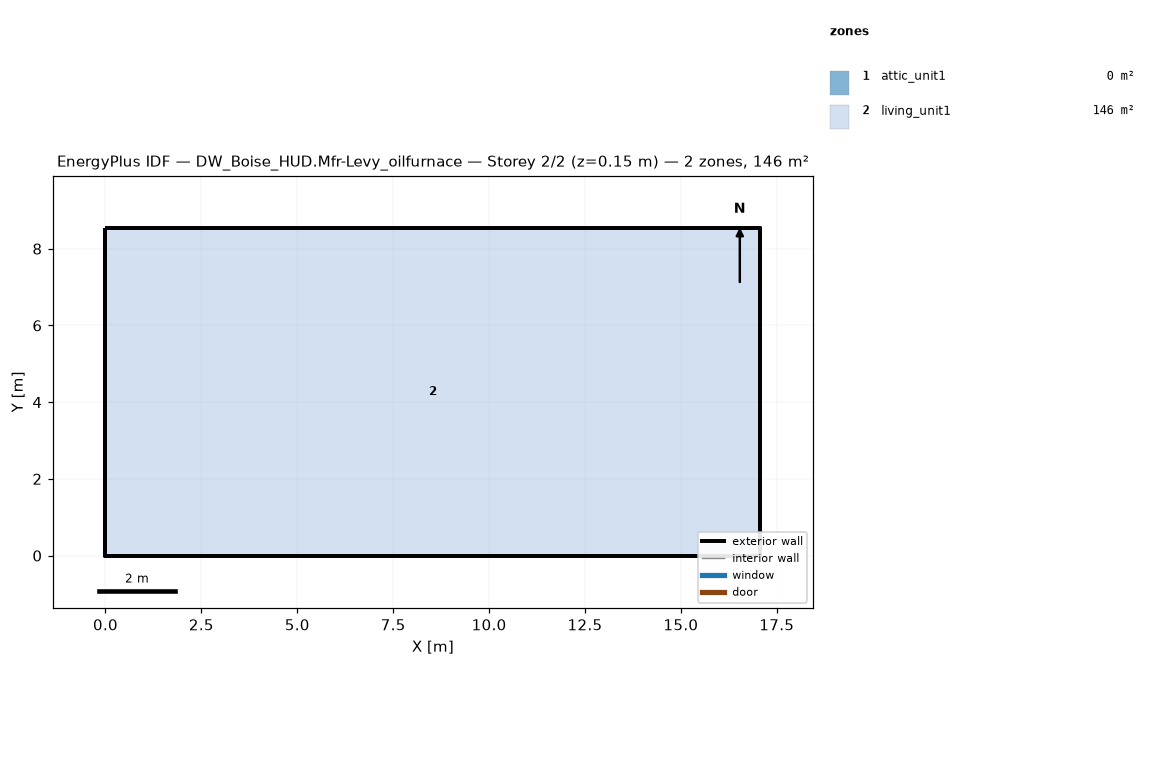
=== STOREY PLAN SPEC (per zone: floor XY polygon, exterior-wall plan segments, windows/doors) ===
zone 1: attic_unit1  (0.0 m²)
  exterior wall: (17.07, 0.00) – (17.07, 8.54) – (17.07, 4.27)  [12.8 m]
  exterior wall: (0.00, 8.54) – (0.00, 0.00) – (0.00, 4.27)  [12.8 m]
zone 2: living_unit1  (145.7 m²)
  floor: (0.00, 0.00) (0.00, 8.54) (17.07, 8.54) (17.07, 0.00)
  exterior wall: (0.00, 0.00) – (17.07, 0.00)  [17.1 m]
  exterior wall: (17.07, 0.00) – (17.07, 8.54)  [8.5 m]
  exterior wall: (17.07, 8.54) – (0.00, 8.54)  [17.1 m]
  exterior wall: (0.00, 8.54) – (0.00, 0.00)  [8.5 m]

=== DERIVED (storey summary) ===
Building: DW_Boise_HUD.Mfr-Levy_oilfurnace
Storey: 2 of 2  (floor level z = 0.15 m)
Storey gross floor area: 145.7 m²
Zones on this storey: 2
  - attic_unit1: floor 0.0 m²; exterior wall 25.6 m (5.7 m²); WWR 0.0%
  - living_unit1: floor 145.7 m²; exterior wall 51.2 m (117.1 m²); WWR 0.0%
Zone adjacency: (none detected)